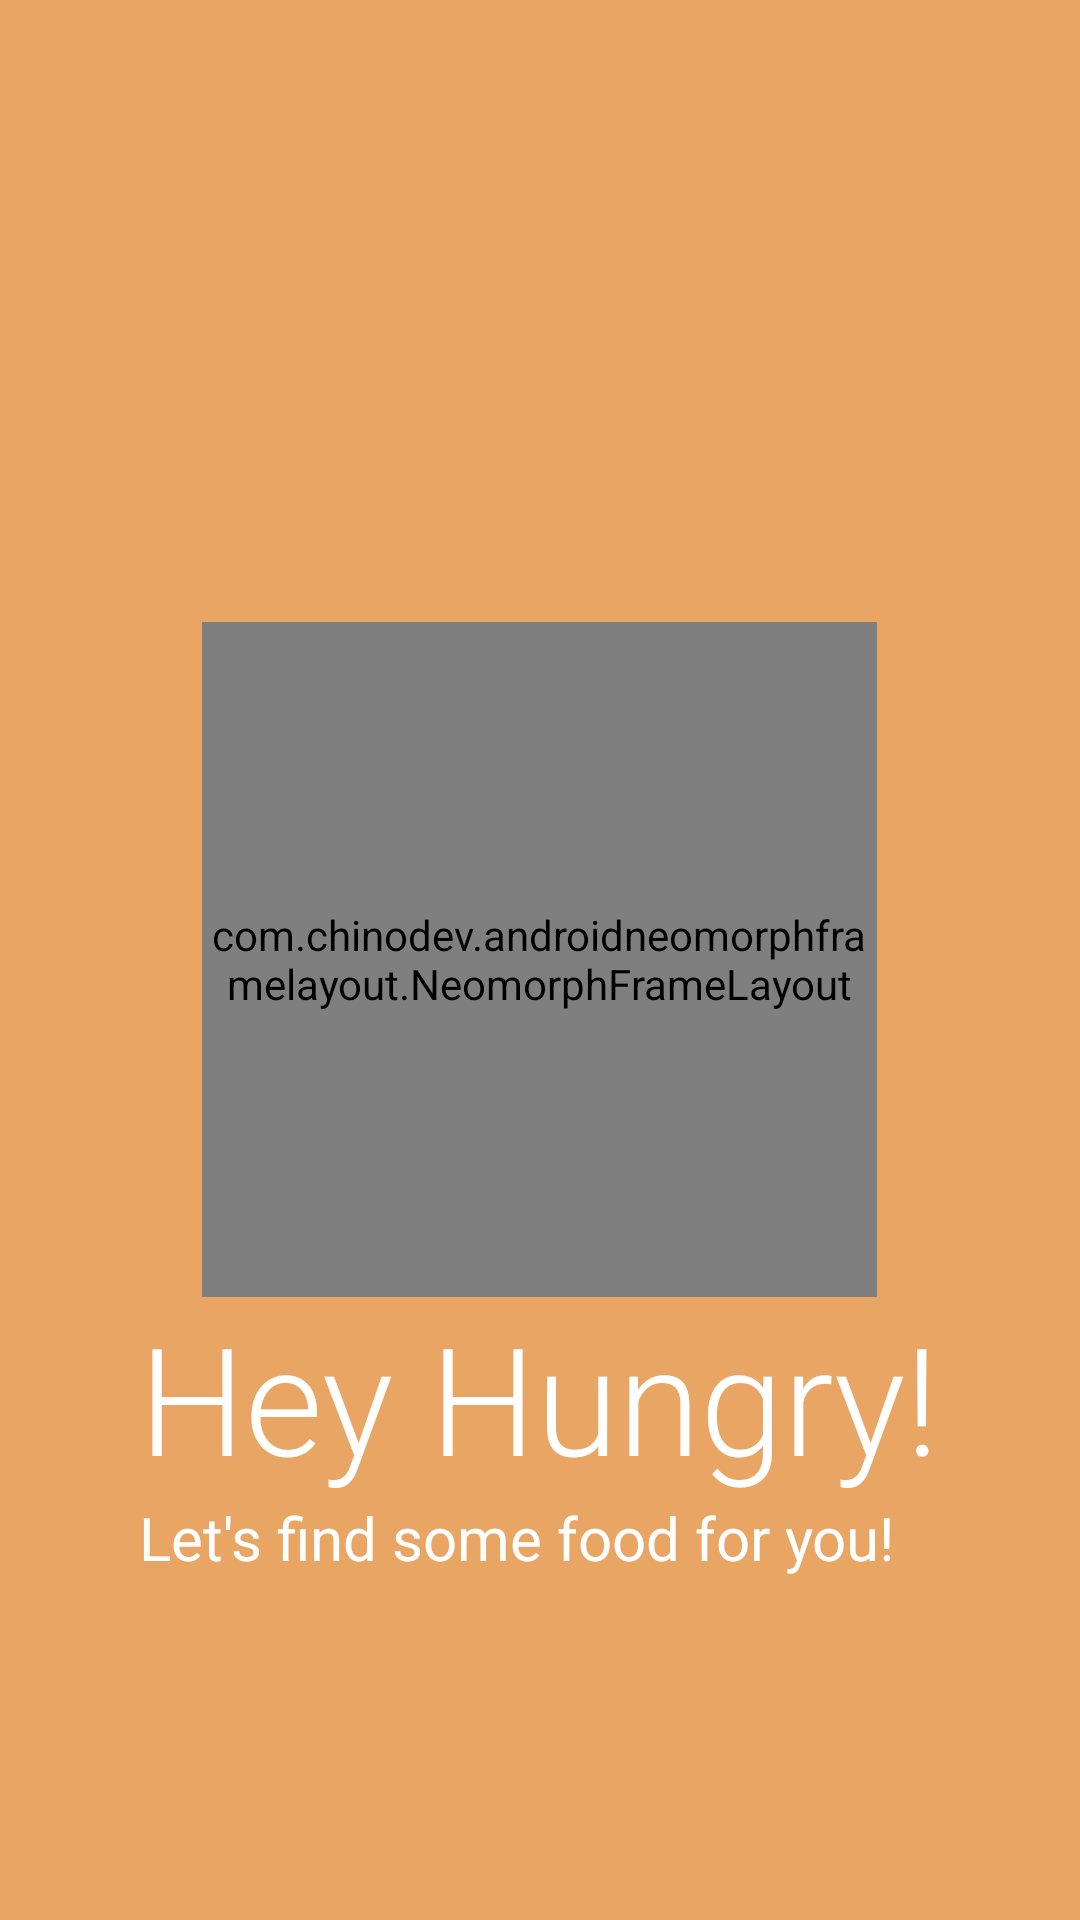

This screen was rendered from an Android layout file. Write that file and the resources it references.
<!-- AndroidManifest.xml: application theme Theme.FoodAppFirebase -->
<!-- res/layout/activity_splash_screen.xml -->
<?xml version="1.0" encoding="utf-8"?>
<RelativeLayout
    xmlns:android="http://schemas.android.com/apk/res/android"
    xmlns:app="http://schemas.android.com/apk/res-auto"
    xmlns:tools="http://schemas.android.com/tools"
    android:layout_width="match_parent"
    android:layout_height="match_parent"
    android:background="@color/endcolorgradient"
    tools:context=".SplashScreenActivity">

   
    <com.chinodev.androidneomorphframelayout.NeomorphFrameLayout
        android:id="@+id/splashScreenLodingId"
        android:layout_width="225dp"
        android:layout_height="225dp"
        app:neomorph_view_type="rectangular"
        app:neomorph_shadow_type="outer"
        app:neomorph_elevation="6dp"
        app:neomorph_corner_radius="10dp"
        app:neomorph_background_color="@color/endcolorgradient"
        app:neomorph_shadow_color="@color/startcolorgradient"
        app:neomorph_highlight_color="@color/endcolorgradient"
        android:layout_centerInParent="true">

        <com.airbnb.lottie.LottieAnimationView
            android:id="@+id/animation_viewId"
            android:layout_width="wrap_content"
            android:layout_height="wrap_content"
            app:lottie_rawRes="@raw/dancing_burger"
            app:lottie_loop="true"
            app:lottie_autoPlay="true" />
    </com.chinodev.androidneomorphframelayout.NeomorphFrameLayout>

    <TextView
        android:id="@+id/hungryTextViewId"
        android:layout_width="wrap_content"
        android:layout_height="wrap_content"
        android:text="@string/splashScreenTextView"
        android:textSize="50sp"
        android:textColor="@color/tintColor"
        android:layout_below="@id/splashScreenLodingId"
        android:fontFamily="sans-serif-light"
        android:layout_centerHorizontal="true"
        />
    <TextView
        android:layout_width="wrap_content"
        android:layout_height="wrap_content"
        android:text="Let's find some food for you!"
        android:textSize="20sp"
        android:textColor="@color/tintColor"
        android:layout_below="@id/hungryTextViewId"
        android:layout_alignStart="@+id/hungryTextViewId"
        android:layout_alignLeft="@+id/hungryTextViewId" />

</RelativeLayout>
<!-- resources referenced by this layout -->
<resources>
  <color name="endcolorgradient">#e8a564</color>
  <color name="startcolorgradient">#443C20</color>
  <color name="tintColor">#FFFFFF</color>
  <string name="splashScreenTextView">Hey Hungry!</string>
  <style name="Theme.FoodAppFirebase" parent="Theme.AppCompat.Light.DarkActionBar">
          
          <item name="colorPrimary">@color/purple_500</item>
          <item name="colorPrimaryVariant">@color/purple_700</item>
          <item name="colorOnPrimary">@color/white</item>
          
          <item name="colorSecondary">@color/teal_200</item>
          <item name="colorSecondaryVariant">@color/teal_700</item>
          <item name="colorOnSecondary">@color/black</item>
          
          <item name="android:statusBarColor" tools:targetApi="l">?attr/colorPrimaryVariant</item>
          
      </style>
  <color name="purple_500">#FF6200EE</color>
  <color name="purple_700">#FF3700B3</color>
  <color name="white">#FFFFFFFF</color>
  <color name="teal_200">#FF03DAC5</color>
  <color name="teal_700">#FF018786</color>
  <color name="black">#000000</color>
</resources>
